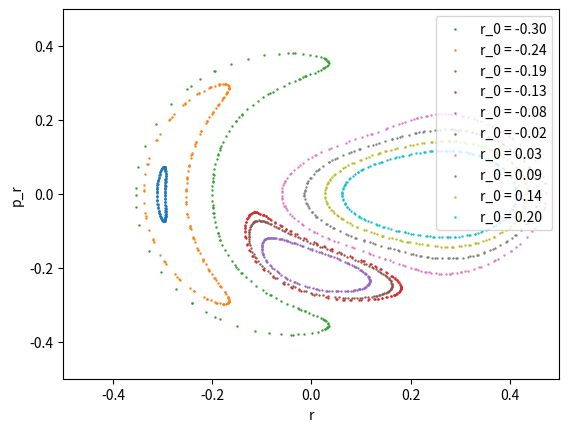

Write the Python code that produced this figure. (Note: this script raises an exception after producing the figure.)
import numpy as np
from scipy.integrate import solve_ivp as solve
import matplotlib.pyplot as plt

FIG_PATH = "outputs/HH_surface_of_section/plot.svg"


# Our time-independent Hamiltonian H(q,p)
def H(w):
    q = (w[0], w[1])
    p = (w[2], w[3])
    return 0.5 * (p[0] * p[0] + p[1] * p[1]) + EffPotential(q)


# Axissymmetrical Effective Potential
def EffPotential(q):
    return 0.5 * (
        q[0] * q[0] + q[1] * q[1] + 2 * q[0] * q[0] * q[1] - 2 * q[1] * q[1] * q[1] / 3
    )


# p dot  = - partial H / partial q = - partial EffPotential / partial q
def Force(q):
    return (-q[0] * (1 + 2 * q[1]), -q[1] - q[0] * q[0] + q[1] * q[1])


def HamiltonEqns(t, w):
    q = (w[0], w[1])
    f = Force(q)
    # q dot = partial H / partial p = p in this case
    return (w[2], w[3], f[0], f[1])


# Register an event when w[0] = 0, which means z = 0
# t in signature is necessary as required by scipy
def xcross(t, w):
    return w[0]


def add_orbit(label, H0, q0):
    # v0 = sqrt(p_z^2 + p_r^2)
    v0 = np.sqrt(2 * (H0 - EffPotential(q0)))
    theta = -0.3
    p0 = (np.cos(theta) * v0, np.sin(theta) * v0)
    # initial phase space position
    w = (q0[0], q0[1], p0[0], p0[1])
    print("H at t0:", H(w))

    # timespan, t_0 and t_f
    ts = (0, 1000)
    # absolute tolerances in numerical integration
    acc = (1e-10, 1e-10, 1e-10, 1e-10)
    # scipy doc:
    # Direction of a zero crossing. If direction is positive, event will only trigger when going from negative to positive
    xcross.direction = 1
    soln = solve(
        HamiltonEqns,
        ts,
        w,
        method="RK45",
        events=xcross,
        rtol=1e-5,
        atol=acc,
        dense_output=True,
        t_eval=None,
    )
    # Number of time steps taken?
    n = soln.t.size - 1
    # The final state at t_f
    w = (soln.y[0, n], soln.y[1, n], soln.y[2, n], soln.y[3, n])
    print("H at t_f:", H(w))

    r_crosses = []
    pr_crosses = []

    # t_events[0] is the crossing event type as we only have one event.
    nCross = len(soln.t_events[0])
    print(nCross, " crosses")

    # Enumerate all crosses
    for i in range(0, nCross - 1, 1):
        # print("i-th event", soln.sol(soln.t_events[0][i]))
        r_crosses.append(soln.sol(soln.t_events[0][i])[1])
        pr_crosses.append(soln.sol(soln.t_events[0][i])[3])
    plt.scatter(r_crosses, pr_crosses, s=0.5, label="r_0 = %1.2f" % label)


def main():
    plt.xlim(-0.5, 0.5)
    plt.ylim(-0.5, 0.5)
    plt.xlabel("r")
    plt.ylabel("p_r")

    # Energy, or the constant of Hamiltonian
    H0 = 0.08333
    # Number of orbits to plot
    norb = 10
    for i in range(0, norb, 1):
        # q[0] is z, q[1] is r
        # change the value of initial r from -0.3 to 0.2, with adaptive steps based on `norb`.
        init_q = (0, -0.3 + 0.5 * i / (norb - 1))
        add_orbit(-0.3 + 0.5 * i / (norb - 1), H0, init_q)

    plt.legend()
    plt.savefig(FIG_PATH)


main()
